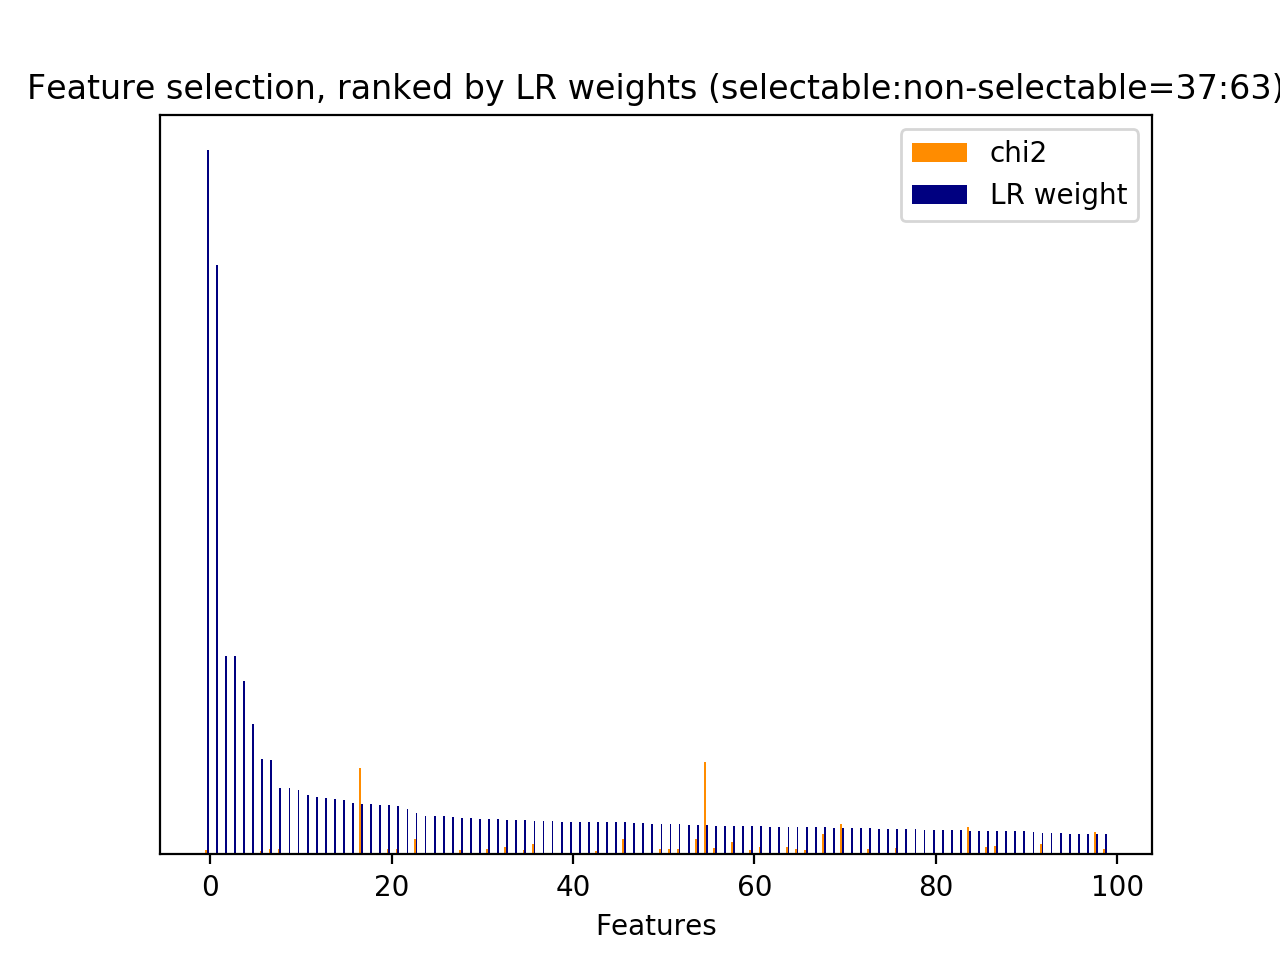

The file beside this chart, header and first rows:
id, name, prefix, chi2, chi2_rank, clf_weight, clf_weight_rank
0, 1, b'1-utterance_length.current_user_uttera…, 50.39, 156, 0.0000, 9259
2, 2.1, b'2.1-user_action_words.current_user_utt…, 20.14, 1027, 0.0000, 3149
4, 2.1, b'2.1-user_action_words.current_user_utt…, 10.04, 1822, 0.0006, 1527
5, 2.1, b'2.1-user_action_words.current_user_utt…, 32.16, 706, 0.0000, 2581
7, 2.1, b'2.1-user_action_words.current_user_utt…, 23.88, 884, 0.0020, 991
10, 2.1, b'2.1-user_action_words.current_user_utt…, 18.76, 1169, 0.0000, 2319
11, 2.1, b'2.1-user_action_words.current_user_utt…, 8.903, 2006, 0.0007, 1502
13, 2.1, b'2.1-user_action_words.current_user_utt…, 23.9, 879, 0.0034, 740
15, 2.1, b'2.1-user_action_words.current_user_utt…, 10.33, 1793, 0.0020, 984
16, 2.1, b'2.1-user_action_words.current_user_utt…, 15.79, 1382, 0.0000, 2542
17, 2.1, b'2.1-user_action_words.current_user_utt…, 20.93, 989, 0.0003, 1805
20, 2.1, b'2.1-user_action_words.current_user_utt…, 63.91, 114, 0.0000, 3275
21, 2.1, b'2.1-user_action_words.current_user_utt…, 92.99, 57, 0.0004, 1725
22, 2.1, b'2.1-user_action_words.current_user_utt…, 14.6, 1518, 0.0000, 3672
24, 2.1, b'2.1-user_action_words.current_user_utt…, 26.86, 781, 0.0008, 1403
26, 2.1, b'2.1-user_action_words.current_user_utt…, 21.33, 978, 0.0001, 2286
28, 2.1, b'2.1-user_action_words.current_user_utt…, 9.107, 1996, 0.0000, 3645
29, 2.1, b'2.1-user_action_words.current_user_utt…, 16.15, 1365, 0.0000, 3260
31, 2.1, b'2.1-user_action_words.current_user_utt…, 25.59, 815, 0.0008, 1420
33, 2.1, b'2.1-user_action_words.current_user_utt…, 23.83, 913, 0.0001, 2199
34, 2.1, b'2.1-user_action_words.current_user_utt…, 20.29, 1006, 0.0069, 469
35, 2.1, b'2.1-user_action_words.current_user_utt…, 23.52, 917, 0.0000, 3302
36, 2.1, b'2.1-user_action_words.current_user_utt…, 88.18, 63, 0.0000, 3383
37, 2.1, b'2.1-user_action_words.current_user_utt…, 36.91, 671, 0.0000, 3616
38, 2.1, b'2.1-user_action_words.current_user_utt…, 22.72, 954, 0.0000, 3197
39, 2.1, b'2.1-user_action_words.current_user_utt…, 39.16, 658, 0.0005, 1655
40, 2.1, b'2.1-user_action_words.current_user_utt…, 59.73, 121, 0.0058, 519
41, 2.1, b'2.1-user_action_words.current_user_utt…, 27.47, 771, 0.0001, 2235
42, 2.2, b'2.2-#user_action_words.current_user_ut…, 37.6, 668, 0.0005, 1642
44, 3, b'3-time_feature__end_of_session', 110.2, 41, 0.0005, 1636
45, 3, b'3-time_feature__start_of_session', 14.6, 1519, 0.0389, 65
46, 3, b'3-time_feature__time_ratio', 11.48, 1745, 0.0087, 394
47, 3, b'3-time_feature__turns_from_start', 1856, 1, 0.0043, 641
48, 3, b'3-time_feature__turns_to_end', 1142, 2, 0.0164, 199
49, 1, b'1-utterance_length.next_system_utteran…, 392.8, 4, 0.0000, 3496
50, 1, b'1-utterance_length.next_user_utterance…, 386.3, 5, 0.0000, 3621
55, 2.1, b'2.1-user_action_words.next_user_uttera…, 25.87, 813, 0.0000, 3613
61, 2.1, b'2.1-user_action_words.next_user_uttera…, 20.11, 1139, 0.0000, 3648
67, 2.1, b'2.1-user_action_words.next_user_uttera…, 109.6, 44, 0.0016, 1089
72, 2.1, b'2.1-user_action_words.next_user_uttera…, 16.3, 1351, 0.0003, 1769
73, 2.1, b'2.1-user_action_words.next_user_uttera…, 41.96, 619, 0.0001, 2289
81, 2.1, b'2.1-user_action_words.next_user_uttera…, 35.04, 679, 0.0008, 1390
83, 2.1, b'2.1-user_action_words.next_user_uttera…, 15.05, 1494, 0.0002, 1991
86, 2.1, b'2.1-user_action_words.next_user_uttera…, 28.46, 758, 0.0000, 3363
87, 2.1, b'2.1-user_action_words.next_user_uttera…, 18.77, 1168, 0.0000, 3360
88, 2.1, b'2.1-user_action_words.next_user_uttera…, 27.78, 768, 0.0000, 3349
89, 2.1, b'2.1-user_action_words.next_user_uttera…, 18.26, 1176, 0.0001, 2178
90, 2.1, b'2.1-user_action_words.next_user_uttera…, 81, 90, 0.0000, 3307
92, 2.2, b'2.2-#user_action_words.next_user_utter…, 34.38, 689, 0.0000, 3259
96, 5, b'5-phrase_feature__noun_phrases__curren…, 8.982, 2005, 0.0010, 1332
115, 5, b'5-phrase_feature__noun_phrases__curren…, 24.18, 872, 0.0052, 565
122, 5, b'5-phrase_feature__noun_phrases__curren…, 41.96, 542, 0.0007, 1472
145, 5, b'5-phrase_feature__noun_phrases__curren…, 20.14, 1136, 0.0000, 3296
146, 5, b'5-phrase_feature__noun_phrases__curren…, 14.89, 1505, 0.0000, 3290
151, 5, b'5-phrase_feature__noun_phrases__curren…, 13.93, 1543, 0.0000, 3442
169, 5, b'5-phrase_feature__noun_phrases__curren…, 11.16, 1758, 0.0000, 3441
175, 5, b'5-phrase_feature__noun_phrases__curren…, 23.43, 939, 0.0013, 1191
176, 5, b'5-phrase_feature__noun_phrases__curren…, 25.18, 846, 0.0027, 855
193, 5, b'5-phrase_feature__noun_phrases__curren…, 13.08, 1607, 0.0000, 3465
211, 5, b'5-phrase_feature__noun_phrases__curren…, 9.185, 1977, 0.0003, 1855
... 9,200 more rows
